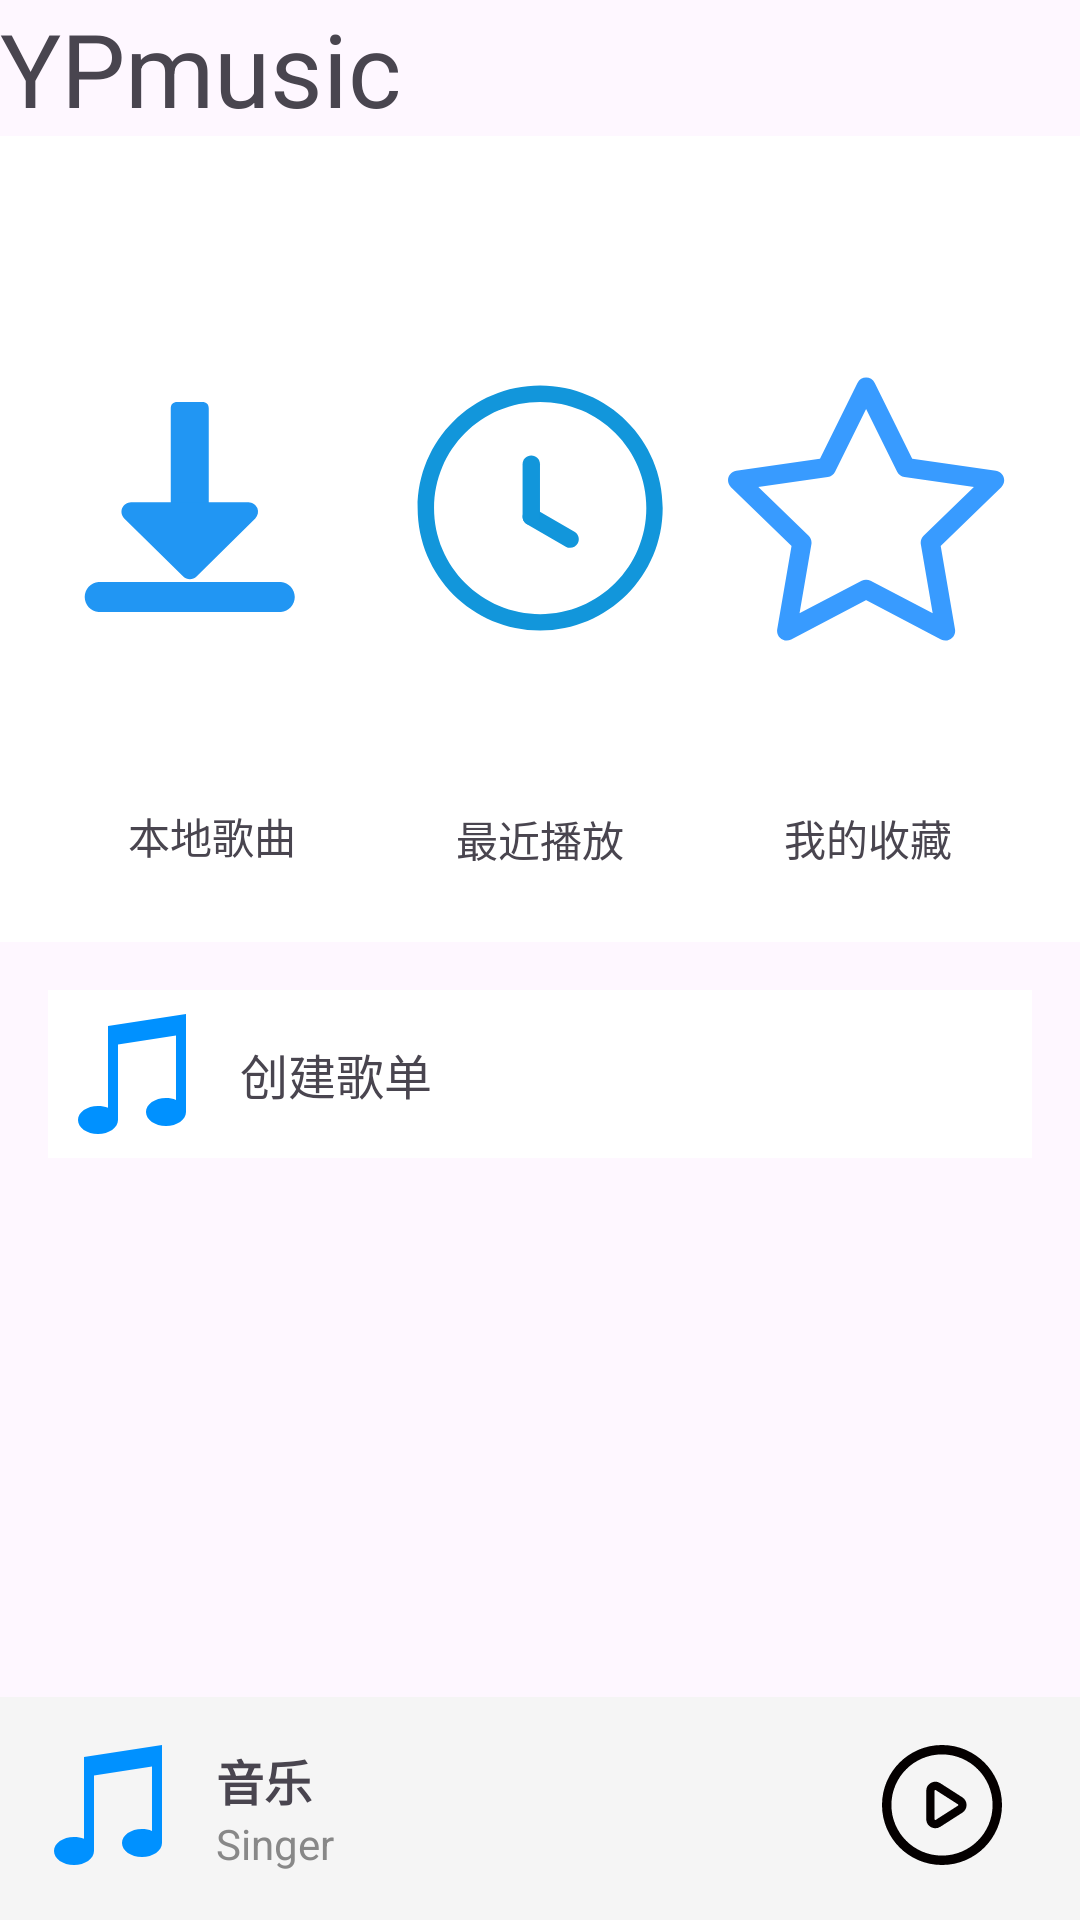

Layout XML and referenced resources for this Android screen:
<!-- AndroidManifest.xml: application theme Theme.MusicPlayer -->
<!-- res/layout/activity_main.xml -->
<?xml version="1.0" encoding="utf-8"?>
<LinearLayout xmlns:android="http://schemas.android.com/apk/res/android"
    xmlns:app="http://schemas.android.com/apk/res-auto"
    android:layout_width="match_parent"
    android:layout_height="match_parent"
    android:orientation="vertical">

    

    <TextView
        android:id="@+id/textView3"
        android:layout_width="match_parent"
        android:layout_height="wrap_content"
        android:text="YPmusic"
        android:textSize="34sp" />

    <LinearLayout
        android:layout_width="match_parent"
        android:layout_height="wrap_content"
        android:background="#FFFFFF"
        android:orientation="horizontal"
        android:padding="16dp">


        <LinearLayout
            android:id="@+id/ll_local"
            android:layout_width="0dp"
            android:layout_height="236dp"
            android:layout_weight="1"
            android:gravity="center"
            android:orientation="vertical"
            android:padding="8dp">

            <ImageView
                android:layout_width="wrap_content"
                android:layout_height="199dp"
                android:src="@drawable/ic_local" />

            <TextView
                android:layout_width="wrap_content"
                android:layout_height="wrap_content"
                android:gravity="center"
                android:text="本地歌曲"
                android:textSize="14sp" />
        </LinearLayout>

        <LinearLayout
            android:id="@+id/ll_recent"
            android:layout_width="0dp"
            android:layout_height="wrap_content"
            android:layout_weight="1"
            android:gravity="center"
            android:orientation="vertical"
            android:padding="8dp">

            <ImageView
                android:layout_width="wrap_content"
                android:layout_height="wrap_content"
                android:src="@drawable/ic_recent" />

            <TextView
                android:layout_width="wrap_content"
                android:layout_height="wrap_content"
                android:gravity="center"
                android:text="最近播放"
                android:textSize="14sp" />
        </LinearLayout>

        <LinearLayout
            android:id="@+id/ll_favorite"
            android:layout_width="0dp"
            android:layout_height="wrap_content"
            android:layout_weight="1"
            android:gravity="center"
            android:orientation="vertical"
            android:padding="8dp">

            <ImageView
                android:layout_width="wrap_content"
                android:layout_height="wrap_content"
                android:src="@drawable/ic_collect" />

            <TextView
                android:layout_width="wrap_content"
                android:layout_height="wrap_content"
                android:gravity="center"
                android:text="我的收藏"
                android:textSize="14sp" />
        </LinearLayout>
    </LinearLayout>

    
    
    
    
    

    <LinearLayout
        android:layout_width="match_parent"
        android:layout_height="0dp"
        android:layout_weight="1"
        android:orientation="vertical"
        android:padding="16dp">

        <LinearLayout
            android:id="@+id/ll_create_folder"
            android:layout_width="match_parent"
            android:layout_height="wrap_content"
            android:background="#FFFFFF"
            android:orientation="horizontal"
            android:padding="8dp">

            <ImageView
                android:layout_width="40dp"
                android:layout_height="40dp"
                android:src="@drawable/ic_yinfu" />

            <TextView
                android:layout_width="wrap_content"
                android:layout_height="wrap_content"
                android:layout_gravity="center"
                android:paddingStart="16dp"
                android:text="创建歌单"
                android:textSize="16sp" />

        </LinearLayout>

        <androidx.recyclerview.widget.RecyclerView
            android:id="@+id/folder_recycler_view"
            android:layout_width="match_parent"
            android:layout_height="match_parent"
            android:clipToPadding="false"
            android:padding="16dp"
            android:scrollbars="vertical" />

    </LinearLayout>


    
    <LinearLayout
        android:id="@+id/bottom_player"
        android:layout_width="match_parent"
        android:layout_height="wrap_content"
        android:background="#F5F5F5"
        android:orientation="horizontal"
        android:padding="16dp">

        <ImageView
            android:layout_width="40dp"
            android:layout_height="40dp"
            android:contentDescription="音乐"
            android:src="@drawable/ic_yinfu" />

        <LinearLayout
            android:layout_width="0dp"
            android:layout_height="wrap_content"
            android:layout_weight="1"
            android:gravity="center_vertical"
            android:orientation="vertical"
            android:paddingStart="16dp">

            <TextView
                android:id="@+id/music_title"
                android:layout_width="wrap_content"
                android:layout_height="wrap_content"
                android:text="音乐"
                android:textSize="16sp"
                android:textStyle="bold" />

            <TextView
                android:id="@+id/music_artist"
                android:layout_width="wrap_content"
                android:layout_height="wrap_content"
                android:text="Singer"
                android:textColor="#888888"
                android:textSize="14sp" />
        </LinearLayout>

        <Button
            android:id="@+id/button_current_list"
            android:layout_width="40dp"
            android:layout_height="40dp"
            android:layout_alignParentRight="true"
            android:layout_marginRight="10dp"
            android:background="@drawable/ic_list" />

        <Button
            android:id="@+id/button_play_pause"
            android:layout_width="40dp"
            android:layout_height="40dp"
            android:layout_marginRight="10dp"
            android:layout_toLeftOf="@id/button_current_list"
            android:background="@drawable/ic_play" />
    </LinearLayout>

</LinearLayout>
<!-- resources referenced by this layout -->
<resources>
  <!-- drawable ic_collect (drawable) -->
  <vector xmlns:android="http://schemas.android.com/apk/res/android"
      android:width="200dp"
      android:height="199.8dp"
      android:viewportWidth="1025"
      android:viewportHeight="1024">
    <path
        android:pathData="M198.6,933.6 L249.8,970.9 305.3,647.3C307.3,635.9 303.5,624.2 295.2,616.1L60.1,386.9 40.5,447.1 365.4,399.9C376.9,398.3 386.8,391 392,380.6L537.2,86.2 473.9,86.2 619.2,380.6C624.3,391 634.3,398.3 645.8,399.9L970.7,447.1 951.1,386.9 716,616.1C707.7,624.2 703.9,635.9 705.9,647.3L761.4,970.9 812.6,933.6 522,780.9C511.7,775.5 499.4,775.5 489.2,780.9L198.6,933.6ZM489.2,843.4 L779.7,996.2C805.6,1009.8 835.9,987.8 831,958.9L775.5,635.4 765.3,666.6 1000.4,437.5C1021.3,417.1 1009.8,381.5 980.8,377.3L655.9,330.1 682.5,349.4 537.2,55C524.3,28.7 486.9,28.7 473.9,55L328.6,349.4 355.2,330.1 30.4,377.3C1.4,381.5 -10.2,417.1 10.8,437.5L245.9,666.6 235.7,635.4 180.2,958.9C175.3,987.8 205.5,1009.8 231.4,996.2L522,843.4 489.2,843.4Z"
        android:fillColor="#389BFF"/>
  </vector>
  <!-- drawable ic_local (drawable) -->
  <vector xmlns:android="http://schemas.android.com/apk/res/android"
      android:width="200dp"
      android:height="150dp"
      android:viewportWidth="1365"
      android:viewportHeight="1024">
    <path
        android:pathData="M513.9,0h120.4c21.6,0 32.4,10.6 32.4,32v510.7c0,21.4 -10.8,32 -32.4,32h-120.4c-21.6,0 -32.4,-10.6 -32.4,-32v-510.7c-0.1,-21.4 10.8,-32 32.4,-32zM513.9,0"
        android:fillColor="#2196F3"/>
    <path
        android:pathData="M893.5,567.7L607.1,851.2c-18,17.3 -46.7,17.3 -64.8,0L254.7,567.7c-13.2,-13.3 -17.2,-33.2 -9.9,-50.4C252,500 268.9,488.6 287.8,488.3h572.7c18.9,0.3 35.7,11.6 43,28.9 7,17.3 3.2,37.1 -10,50.4zM1018.5,1024L129.6,1024c-38.3,-3.6 -67.6,-35.3 -67.6,-73.3 0,-38 29.3,-69.8 67.6,-73.2h888.8c38.3,3.6 67.6,35.3 67.6,73.2 0,38 -29.2,69.8 -67.6,73.3zM1018.5,1024"
        android:fillColor="#2196F3"/>
  </vector>
  <!-- drawable ic_yinfu (drawable) -->
  <vector xmlns:android="http://schemas.android.com/apk/res/android"
      android:width="200dp"
      android:height="200dp"
      android:viewportWidth="1024"
      android:viewportHeight="1024">
    <path
        android:pathData="M972.8,102.4v733.9c0,66 -76.4,119.5 -170.7,119.5s-170.7,-53.5 -170.7,-119.5 76.4,-119.5 170.7,-119.5c31.1,0 60.2,5.8 85.3,16V183.8l-494.9,76.2V904.5c0,66 -76.4,119.5 -170.7,119.5S51.2,970.5 51.2,904.5s76.4,-119.5 170.7,-119.5c31.1,0 60.2,5.8 85.3,16V102.4l665.6,-102.4v102.4z"
        android:fillColor="#0091FF"/>
  </vector>
  <style name="Theme.MusicPlayer" parent="Base.Theme.MusicPlayer" />
  <style name="Base.Theme.MusicPlayer" parent="Theme.Material3.DayNight.NoActionBar">
          
           <item name="colorPrimary">@color/colorPrimary</item>
      </style>
  <color name="colorPrimary">#2D3B8D</color>
</resources>
